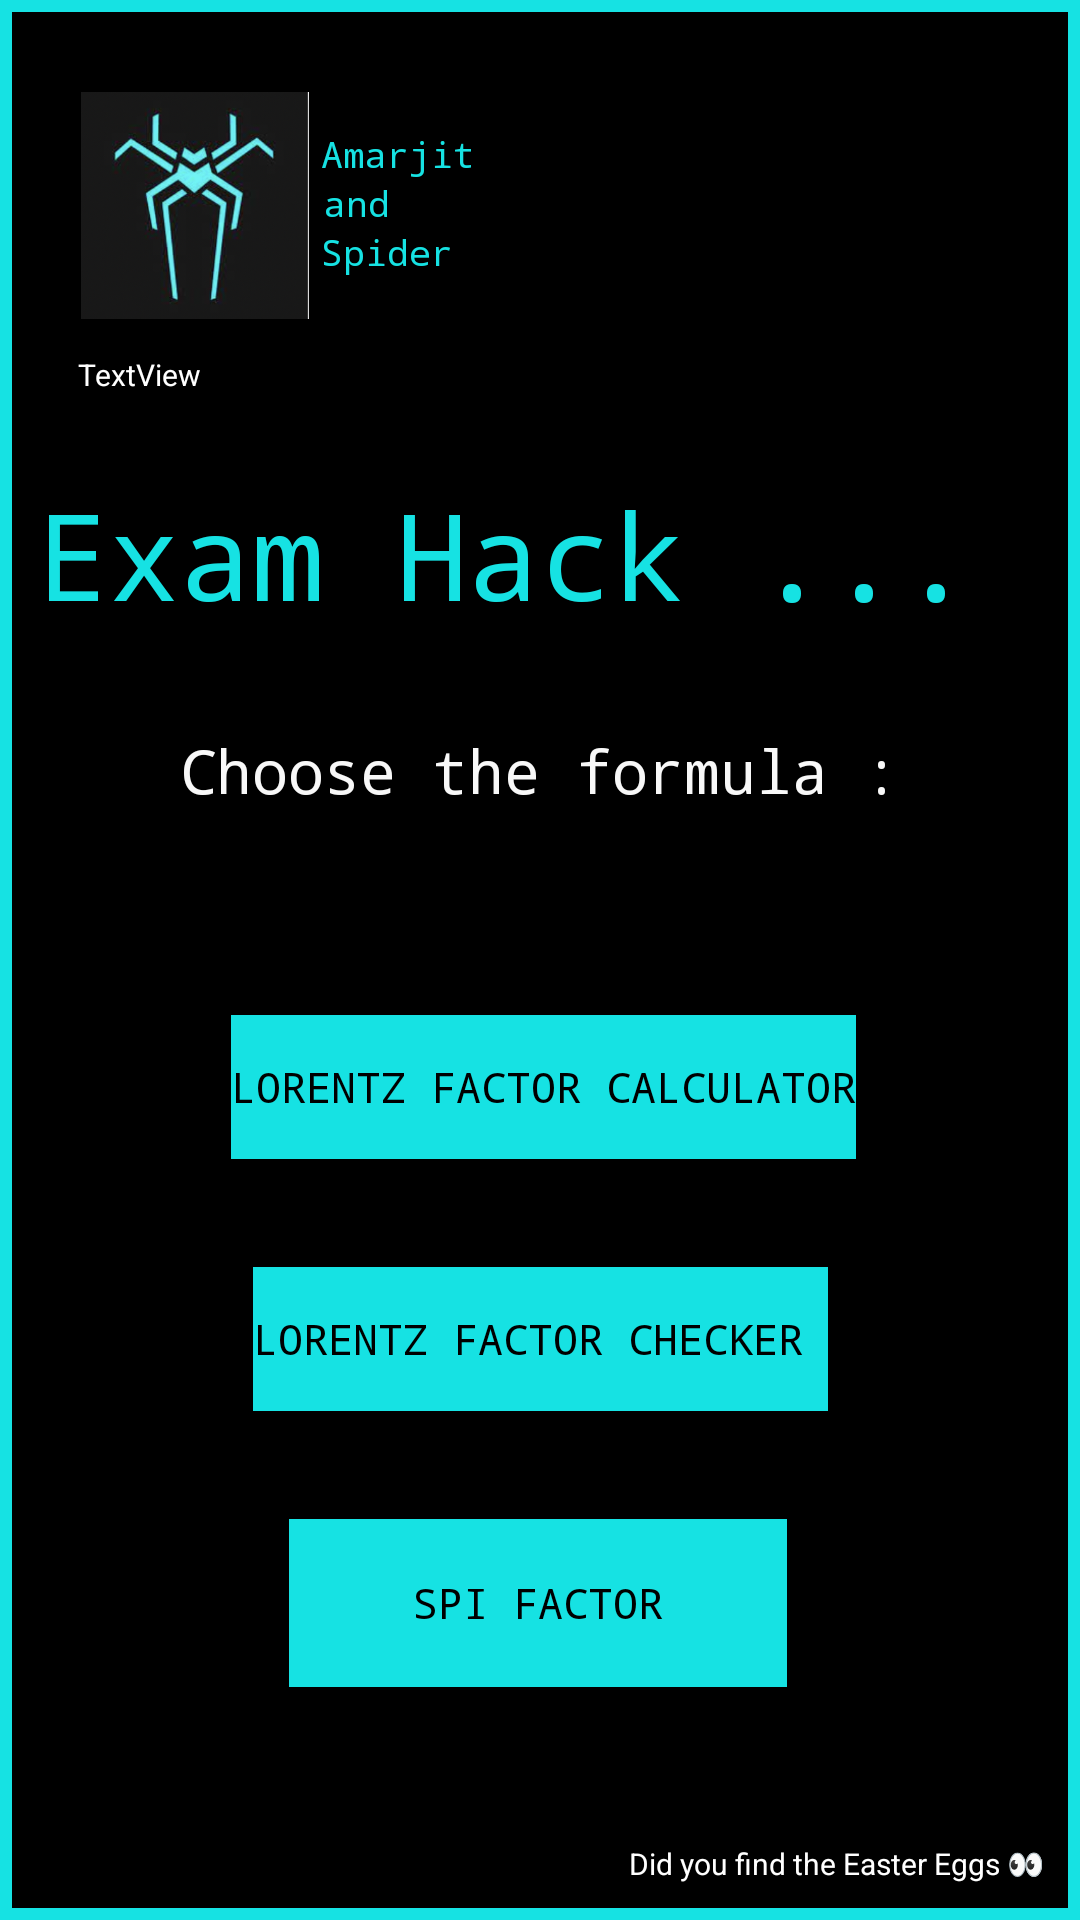

This screen was rendered from an Android layout file. Write that file and the resources it references.
<!-- AndroidManifest.xml: application theme Theme.Lorentz -->
<!-- res/layout/activity_main.xml -->
<?xml version="1.0" encoding="utf-8"?>
<androidx.constraintlayout.widget.ConstraintLayout xmlns:android="http://schemas.android.com/apk/res/android"
    xmlns:app="http://schemas.android.com/apk/res-auto"
    xmlns:tools="http://schemas.android.com/tools"
    android:layout_width="match_parent"
    android:layout_height="match_parent"
    android:background="@drawable/recbg"
    tools:context=".MainActivity">

    <Button
        android:id="@+id/Lorentz"
        android:layout_width="wrap_content"
        android:layout_height="wrap_content"
        android:layout_marginTop="36dp"
        android:background="#C31717"
        android:fontFamily="monospace"
        android:text="Lorentz Factor Checker "
        android:textColor="#000000"
        app:backgroundTint="#16E2E3"
        app:layout_constraintEnd_toEndOf="parent"
        app:layout_constraintStart_toStartOf="parent"
        app:layout_constraintTop_toBottomOf="@+id/button4" />

    <Button
        android:id="@+id/spi"
        android:layout_width="166dp"
        android:layout_height="56dp"
        android:layout_marginTop="36dp"
        android:background="#C31717"
        android:fontFamily="monospace"
        android:gravity="center"
        android:text="SPI Factor"
        android:textColor="#000000"
        app:backgroundTint="#16E2E3"
        app:layout_constraintEnd_toEndOf="parent"
        app:layout_constraintHorizontal_bias="0.497"
        app:layout_constraintStart_toStartOf="parent"
        app:layout_constraintTop_toBottomOf="@+id/Lorentz" />

    <TextView
        android:id="@+id/Wishes"
        android:layout_width="wrap_content"
        android:layout_height="wrap_content"
        android:layout_marginTop="80dp"
        android:fontFamily="monospace"
        android:text="All the Best ... 👍🏻"
        android:textColor="#F2F3F3"
        android:textSize="24sp"
        app:layout_constraintBottom_toBottomOf="parent"
        app:layout_constraintEnd_toEndOf="parent"
        app:layout_constraintHorizontal_bias="0.496"
        app:layout_constraintStart_toStartOf="parent"
        app:layout_constraintTop_toBottomOf="@+id/spi"
        app:layout_constraintVertical_bias="0.0" />

    <TextView
        android:id="@+id/textView2"
        android:layout_width="wrap_content"
        android:layout_height="wrap_content"
        android:layout_marginTop="156dp"
        android:fontFamily="monospace"
        android:text="Exam Hack ... "
        android:textColor="#16e2e3"
        android:textSize="40sp"
        app:layout_constraintEnd_toEndOf="parent"
        app:layout_constraintHorizontal_bias="0.493"
        app:layout_constraintStart_toStartOf="parent"
        app:layout_constraintTop_toTopOf="parent" />

    <TextView
        android:id="@+id/textView3"
        android:layout_width="wrap_content"
        android:layout_height="wrap_content"
        android:layout_marginTop="32dp"
        android:fontFamily="monospace"
        android:text="  Choose the formula :  "
        android:textColor="#F8F8F8"
        android:textSize="20sp"
        app:layout_constraintEnd_toEndOf="parent"
        app:layout_constraintStart_toStartOf="parent"
        app:layout_constraintTop_toBottomOf="@+id/textView2" />

    <Button
        android:id="@+id/button4"
        android:layout_width="wrap_content"
        android:layout_height="wrap_content"
        android:layout_marginTop="68dp"
        android:background="#C31717"
        android:fontFamily="monospace"
        android:text="Lorentz Factor Calculator"
        android:textColor="#000000"
        app:backgroundTint="#16E2E3"
        app:layout_constraintEnd_toEndOf="parent"
        app:layout_constraintHorizontal_bias="0.507"
        app:layout_constraintStart_toStartOf="parent"
        app:layout_constraintTop_toBottomOf="@+id/textView3" />

    <ImageView
        android:id="@+id/imageView"
        android:layout_width="76dp"
        android:layout_height="83dp"
        android:layout_marginStart="25dp"
        android:layout_marginLeft="25dp"
        android:layout_marginTop="25dp"
        app:layout_constraintStart_toStartOf="parent"
        app:layout_constraintTop_toTopOf="parent"
        app:srcCompat="@drawable/screenshot_2021_06_14_at_12_21_55_pm" />

    <TextView
        android:id="@+id/textView9"
        android:layout_width="wrap_content"
        android:layout_height="wrap_content"
        android:layout_marginStart="4dp"
        android:layout_marginLeft="4dp"
        android:layout_marginTop="16dp"
        android:fontFamily="monospace"
        android:text="Amarjit"
        android:textColor="#16e2e3"
        android:textSize="12sp"
        app:layout_constraintStart_toEndOf="@+id/imageView"
        app:layout_constraintTop_toTopOf="@+id/imageView" />

    <TextView
        android:id="@+id/textView10"
        android:layout_width="wrap_content"
        android:layout_height="wrap_content"
        android:layout_marginStart="5dp"
        android:layout_marginLeft="5dp"
        android:fontFamily="monospace"
        android:text="and"
        android:textColor="#16e2e3"
        android:textSize="12sp"
        app:layout_constraintStart_toEndOf="@+id/imageView"
        app:layout_constraintTop_toBottomOf="@id/textView9" />

    <TextView
        android:id="@+id/textView11"
        android:layout_width="wrap_content"
        android:layout_height="wrap_content"
        android:layout_marginStart="4dp"
        android:layout_marginLeft="4dp"
        android:fontFamily="monospace"
        android:text="Spider"
        android:textColor="#16e2e3"
        android:textSize="12sp"
        app:layout_constraintStart_toEndOf="@+id/imageView"
        app:layout_constraintTop_toBottomOf="@+id/textView10" />

    <TextView
        android:id="@+id/easter"
        android:layout_width="wrap_content"
        android:layout_height="wrap_content"
        android:layout_marginRight="10dp"
        android:layout_marginBottom="10dp"
        android:text="Did you find the Easter Eggs 👀"
        android:textColor="@color/white"
        android:textSize="10sp"
        app:layout_constraintBottom_toBottomOf="parent"
        app:layout_constraintRight_toRightOf="parent" />

    <TextView
        android:id="@+id/thanks"
        android:layout_width="wrap_content"
        android:layout_height="wrap_content"
        android:layout_marginStart="24dp"
        android:layout_marginLeft="24dp"
        android:layout_marginTop="8dp"
        android:text="TextView"
        android:textColor="@color/white"
        android:textSize="10sp"
        app:layout_constraintStart_toStartOf="parent"
        app:layout_constraintTop_toBottomOf="@+id/imageView" />


</androidx.constraintlayout.widget.ConstraintLayout>
<!-- resources referenced by this layout -->
<resources>
  <color name="white">#FFFFFFFF</color>
  <!-- drawable recbg (drawable) -->
  <?xml version="1.0" encoding="UTF-8"?>
  <shape xmlns:android="http://schemas.android.com/apk/res/android" android:id="@+id/listview_background_shape">
      <stroke android:width="4dp" android:color="#16e2e3" />
      <padding android:left="2dp"
          android:top="2dp"
          android:right="2dp"
          android:bottom="2dp" />
      <corners android:radius="0dp" />
      <solid android:color="#000000" />
  </shape>
  <!-- drawable screenshot_2021_06_14_at_12_21_55_pm: png bitmap (drawable, 140573 bytes) -->
  <style name="Theme.Lorentz" parent="Theme.MaterialComponents.DayNight.DarkActionBar">
          
          <item name="colorPrimary">@color/purple_500</item>
          <item name="colorPrimaryVariant">@color/purple_700</item>
          <item name="colorOnPrimary">@color/white</item>
          
          <item name="colorSecondary">@color/teal_200</item>
          <item name="colorSecondaryVariant">@color/teal_700</item>
          <item name="colorOnSecondary">@color/black</item>
          
          <item name="android:statusBarColor" tools:targetApi="l">@color/black</item>
          
      </style>
  <color name="purple_500">#FF6200EE</color>
  <color name="purple_700">#FF3700B3</color>
  <color name="teal_200">#FF03DAC5</color>
  <color name="teal_700">#FF018786</color>
  <color name="black">#FF000000</color>
</resources>
